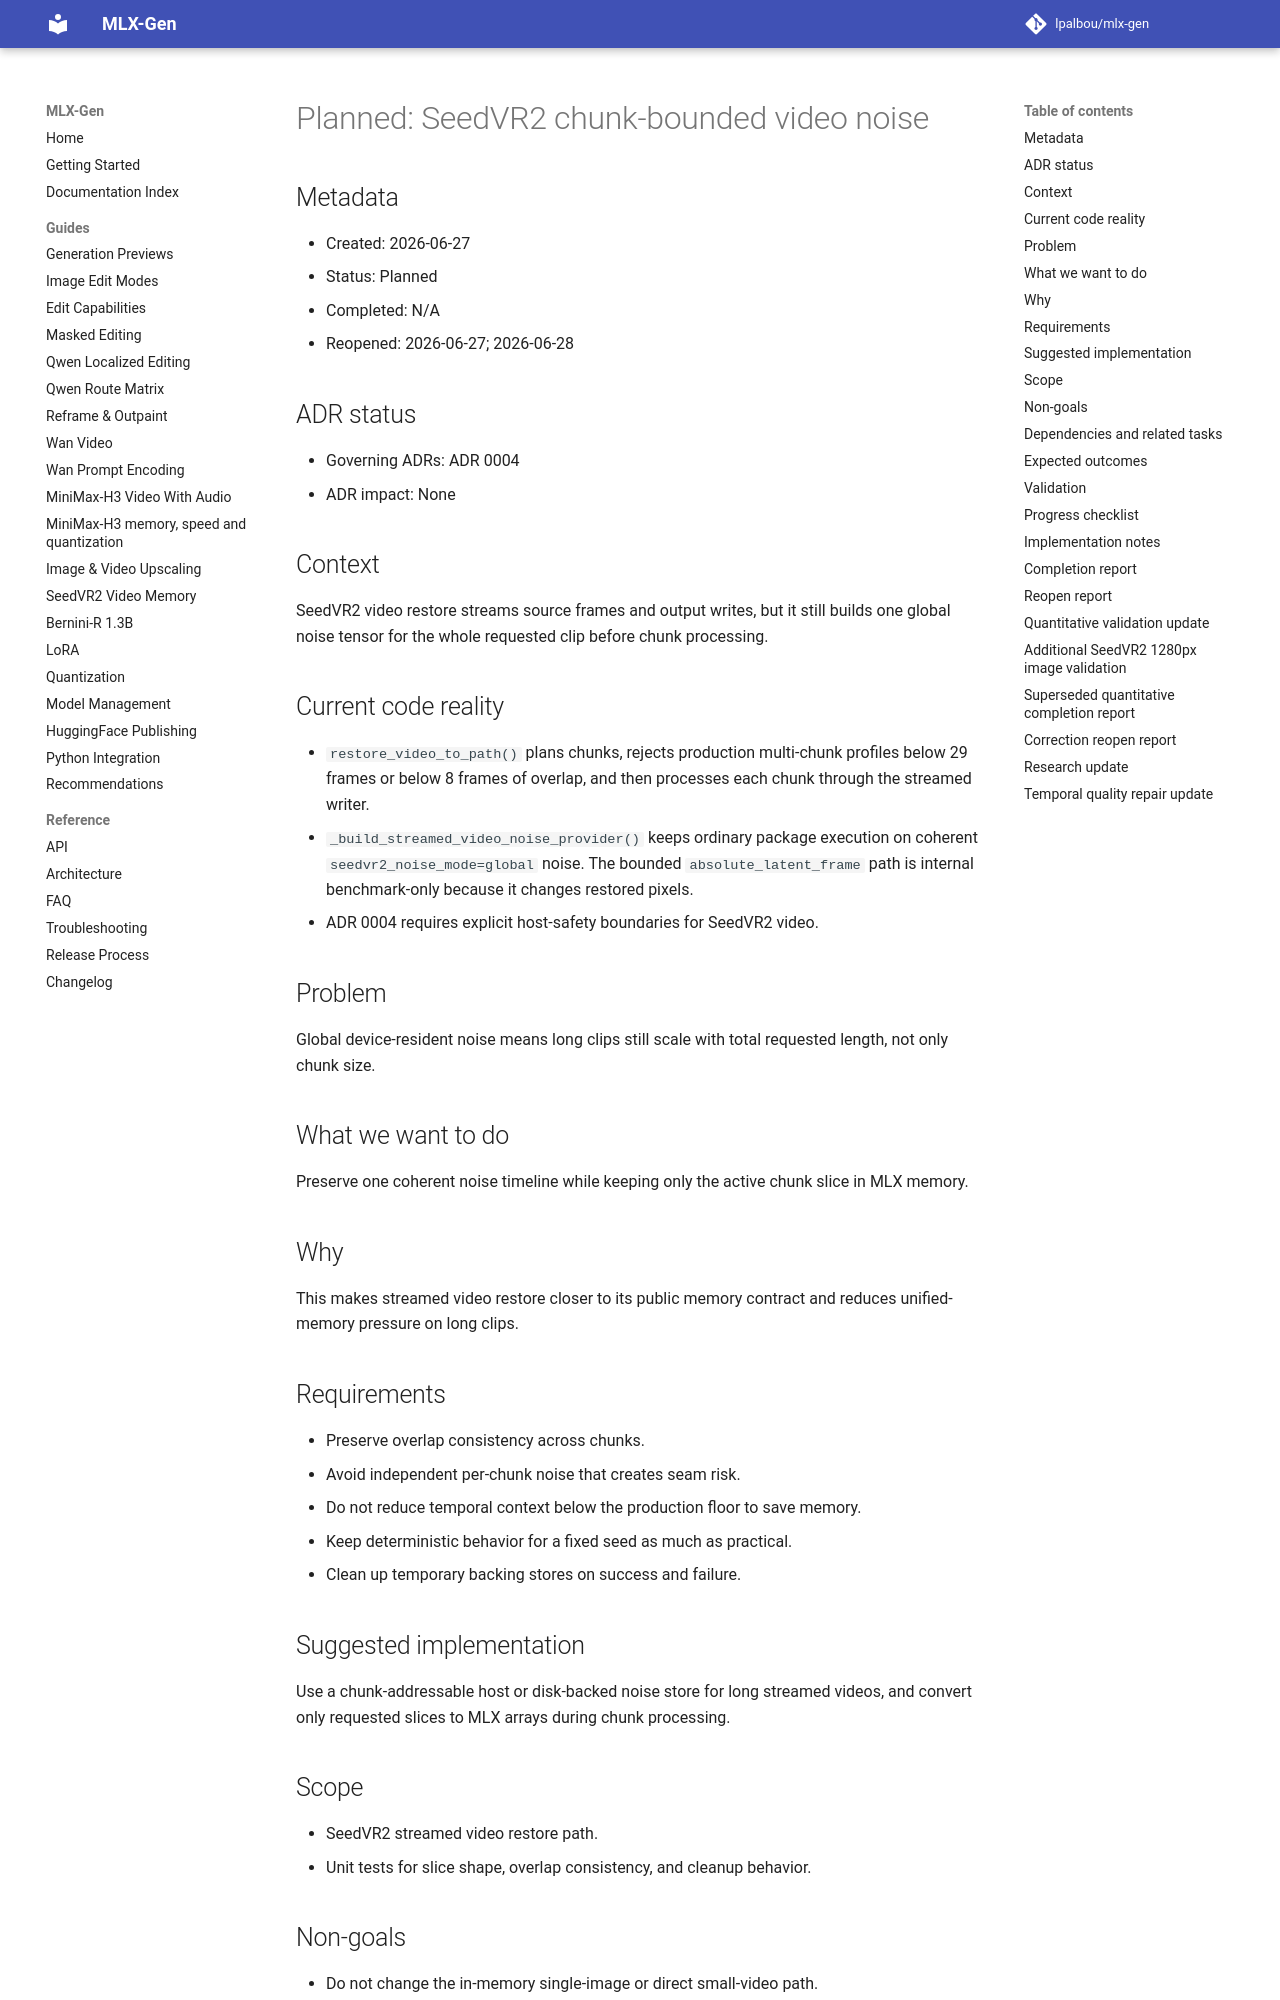

repository: lpalbou/mlx-gen · page: backlog/planned/memory/0062_seedvr2_chunk_bounded_noise/index.html · generator: mkdocs

# Planned: SeedVR2 chunk-bounded video noise

## Metadata
- Created: 2026-06-27
- Status: Planned
- Completed: N/A
- Reopened: 2026-06-27; 2026-06-28

## ADR status
- Governing ADRs: ADR 0004
- ADR impact: None

## Context
SeedVR2 video restore streams source frames and output writes, but it still builds one global noise
tensor for the whole requested clip before chunk processing.

## Current code reality
- `restore_video_to_path()` plans chunks, rejects production multi-chunk profiles below 29 frames
  or below 8 frames of overlap, and then processes each chunk through the streamed writer.
- `_build_streamed_video_noise_provider()` keeps ordinary package execution on coherent
  `seedvr2_noise_mode=global` noise. The bounded `absolute_latent_frame` path is internal
  benchmark-only because it changes restored pixels.
- ADR 0004 requires explicit host-safety boundaries for SeedVR2 video.

## Problem
Global device-resident noise means long clips still scale with total requested length, not only chunk
size.

## What we want to do
Preserve one coherent noise timeline while keeping only the active chunk slice in MLX memory.

## Why
This makes streamed video restore closer to its public memory contract and reduces unified-memory
pressure on long clips.

## Requirements
- Preserve overlap consistency across chunks.
- Avoid independent per-chunk noise that creates seam risk.
- Do not reduce temporal context below the production floor to save memory.
- Keep deterministic behavior for a fixed seed as much as practical.
- Clean up temporary backing stores on success and failure.

## Suggested implementation
Use a chunk-addressable host or disk-backed noise store for long streamed videos, and convert only
requested slices to MLX arrays during chunk processing.

## Scope
- SeedVR2 streamed video restore path.
- Unit tests for slice shape, overlap consistency, and cleanup behavior.

## Non-goals
- Do not change the in-memory single-image or direct small-video path.
- Do not weaken safe-video budget checks.
- Do not silently enable unsafe enlarged-video profiles.

## Dependencies and related tasks
- [0060 runtime memory telemetry](../../completed/0060_runtime_memory_telemetry_and_manifests.md)
- Proposed [0048 SeedVR2 enlarged-video safe-profile certification](../../proposed/0048_seedvr2_enlarged_video_safe_profile_certification.md)

## Expected outcomes
- Streamed video restore no longer keeps full-clip noise as a live MLX tensor.
- Chunk overlap slices are stable and coherent.
- Memory metadata distinguishes chunk-bounded noise mode.

## Validation
- Unit tests for a synthetic clip plan and noise store.
- Existing SeedVR2 metadata and CLI tests continue to pass.

## Progress checklist
- [x] Add chunk-addressable noise store.
- [x] Route streamed restore through chunk slice conversion.
- [x] Add cleanup and metadata.
- [x] Add focused tests.

## Implementation notes
Do not use independent per-chunk random seeds as a shortcut; overlap consistency is part of output
quality.
